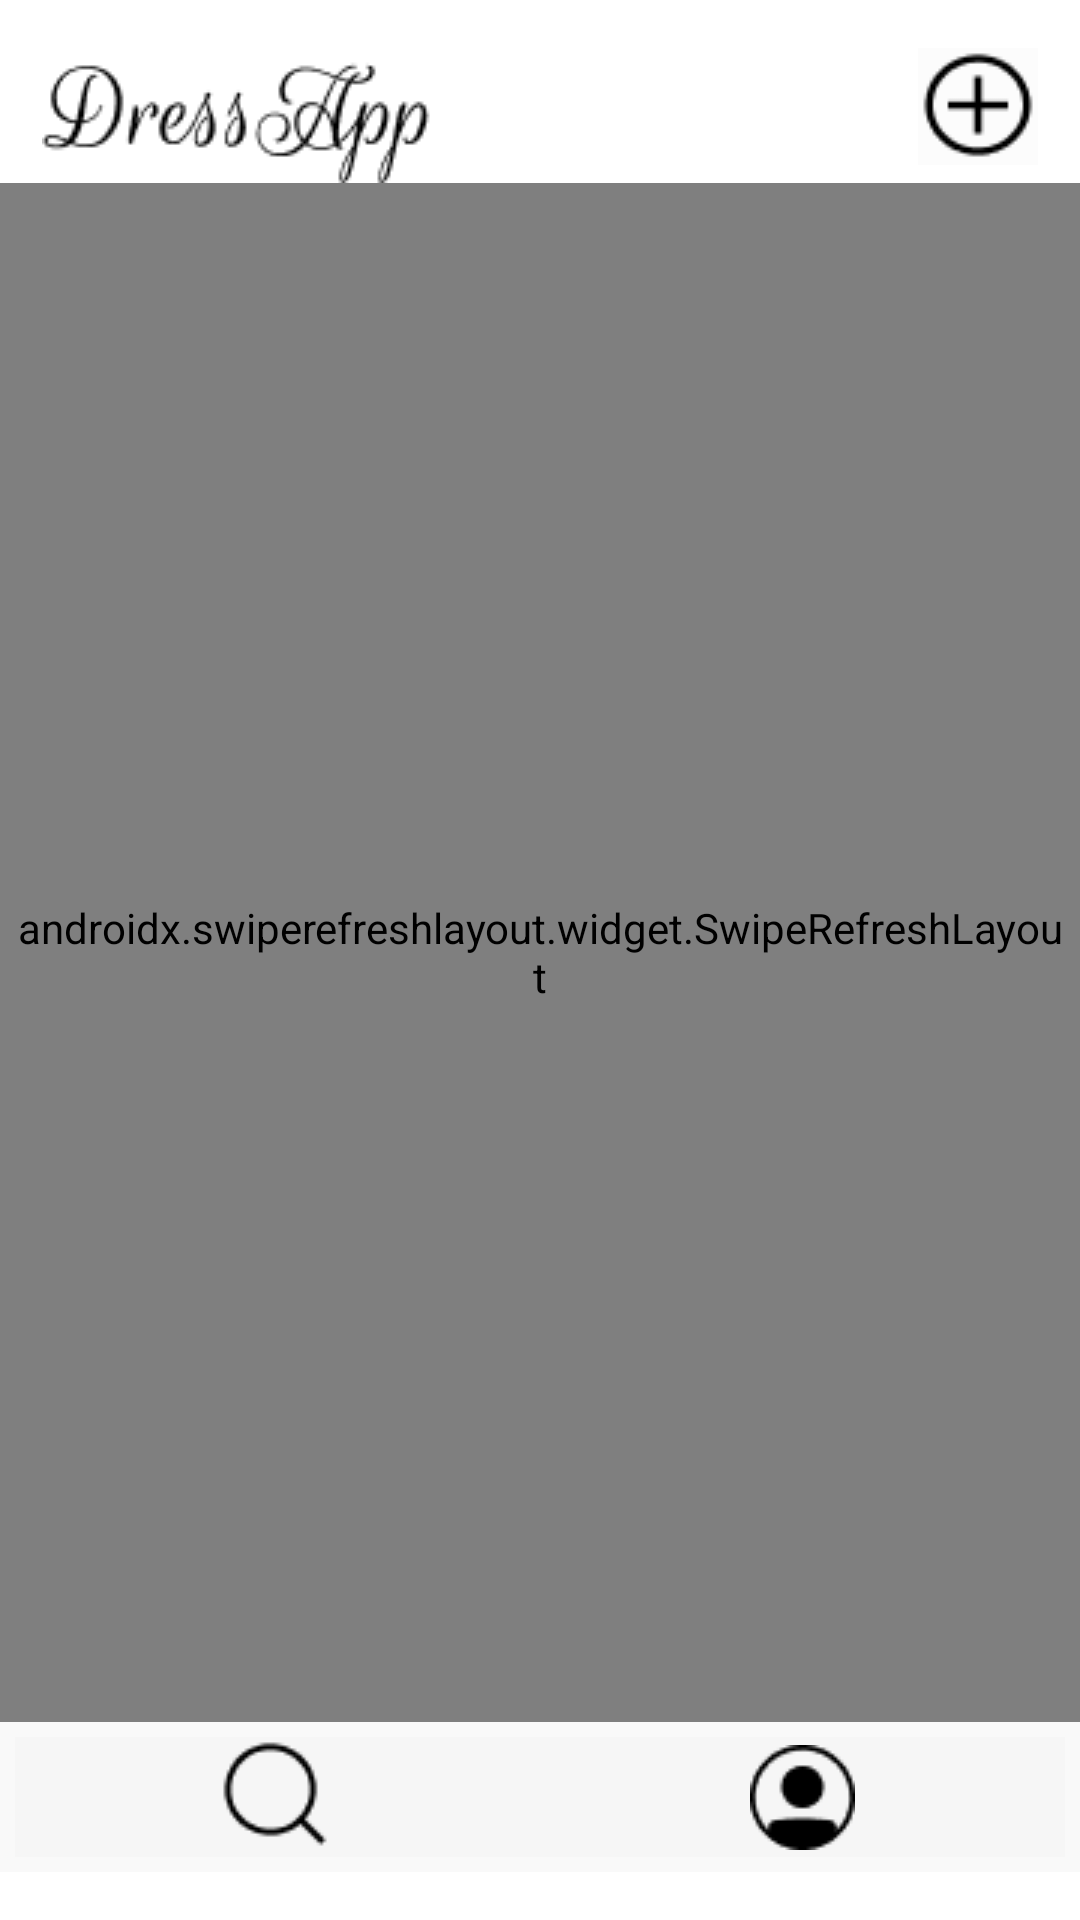

Android layout source for this screen:
<!-- AndroidManifest.xml: application theme Theme.DressApp1 -->
<!-- res/layout/fragment_product_grid.xml -->
<?xml version="1.0" encoding="utf-8"?>
<androidx.constraintlayout.widget.ConstraintLayout xmlns:android="http://schemas.android.com/apk/res/android"
    xmlns:app="http://schemas.android.com/apk/res-auto"
    xmlns:tools="http://schemas.android.com/tools"
    android:layout_width="match_parent"
    android:layout_height="match_parent"
    tools:context=".ProductGridFragment"
    >

    <include
        android:id="@+id/top_bar_container"
        layout="@layout/top_bar_nav"
        android:layout_width="match_parent"
        android:layout_height="wrap_content"
        android:layout_marginTop="4dp"
        app:layout_constraintEnd_toEndOf="parent"
        app:layout_constraintHorizontal_bias="0.0"
        app:layout_constraintStart_toStartOf="parent"
        app:layout_constraintTop_toTopOf="parent" />

    <androidx.swiperefreshlayout.widget.SwipeRefreshLayout
                android:id="@+id/product_list_swipe_refresh"
                android:layout_width="0dp"
                android:layout_height="0dp"
                app:layout_constraintEnd_toEndOf="parent"
                app:layout_constraintStart_toStartOf="parent"
                android:padding="5sp"
                app:layout_constraintBottom_toTopOf="@id/bottom_bar_container_grid"
                app:layout_constraintTop_toBottomOf="@id/top_bar_container"
                >

                <androidx.recyclerview.widget.RecyclerView
                    android:id="@+id/recycler_view"
                    android:layout_width="match_parent"
                    android:layout_height="match_parent"
                    />

            </androidx.swiperefreshlayout.widget.SwipeRefreshLayout>


    <include
        android:id="@+id/bottom_bar_container_grid"
        layout="@layout/bottom_bar_nav"
        android:layout_width="match_parent"
        android:layout_height="wrap_content"
        android:layout_marginBottom="16dp"
        android:paddingLeft="10sp"
        android:paddingRight="10sp"
        app:layout_constraintBottom_toBottomOf="parent"
        app:layout_constraintHorizontal_bias="0.0"
        app:layout_constraintLeft_toLeftOf="parent"
        app:layout_constraintRight_toRightOf="parent" />

    <ProgressBar
        android:id="@+id/product_list_progress_bar"
        android:layout_width="60dp"
        android:layout_height="60dp"
        android:layout_centerInParent="true"
        android:visibility="invisible"
        app:layout_constraintTop_toTopOf="parent"
        app:layout_constraintBottom_toBottomOf="parent"
        app:layout_constraintLeft_toLeftOf="parent"
        app:layout_constraintRight_toRightOf="parent"
        />

</androidx.constraintlayout.widget.ConstraintLayout>
<!-- res/layout/top_bar_nav.xml (included above) -->
<?xml version="1.0" encoding="utf-8"?>
<androidx.constraintlayout.widget.ConstraintLayout xmlns:android="http://schemas.android.com/apk/res/android"
    android:layout_width="match_parent"
    android:layout_height="wrap_content"
    xmlns:app="http://schemas.android.com/apk/res-auto">

    <RelativeLayout
        android:id="@+id/top_text_container"
        android:layout_width="wrap_content"
        android:layout_height="wrap_content"
        app:layout_constraintStart_toStartOf="parent"
        app:layout_constraintTop_toTopOf="parent"
        android:layout_marginLeft="14sp"
        android:layout_marginTop="10sp"
        >

        <ImageView
            android:layout_width="wrap_content"
            android:layout_height="wrap_content"
            android:src="@drawable/top_bar_text" />
    </RelativeLayout>
    <RelativeLayout
        android:layout_width="wrap_content"
        android:layout_height="wrap_content"
        app:layout_constraintEnd_toEndOf="parent"
        app:layout_constraintTop_toTopOf="parent"
        android:layout_marginRight="14sp"
        android:layout_marginTop="12sp"
        >

        <ImageButton
            android:id="@+id/add_new_post_btn"
            android:layout_width="wrap_content"
            android:layout_height="wrap_content"
            android:background="@color/cardview_shadow_end_color"
            android:src="@drawable/add_product_btn" />
    </RelativeLayout>

</androidx.constraintlayout.widget.ConstraintLayout>
<!-- res/layout/bottom_bar_nav.xml (included above) -->
<?xml version="1.0" encoding="utf-8"?>
<androidx.constraintlayout.widget.ConstraintLayout xmlns:android="http://schemas.android.com/apk/res/android"
    xmlns:tools="http://schemas.android.com/tools"
    android:layout_width="match_parent"
    android:layout_height="wrap_content">
    <LinearLayout
        android:id="@+id/board_frame"
        android:layout_width="match_parent"
        android:layout_height="wrap_content"
        android:layout_weight="0.8"
        android:background="@color/lightgrey"
        android:orientation="vertical"
        android:overScrollMode="never"
        android:padding="0dp"

        android:gravity="center_vertical"
        tools:ignore="MissingConstraints">
        >

    <LinearLayout
        android:layout_width="match_parent"
        android:layout_height="0dp"
        android:layout_weight="1"
        android:padding="5sp"
        >

        <ImageButton
            android:id="@+id/bottom_bar_search"
            android:layout_width="20dp"
            android:layout_height="match_parent"
            android:layout_weight="1"
            android:background="@color/cardview_shadow_end_color"
            android:src="@drawable/search"
            tools:ignore="TouchTargetSizeCheck,SpeakableTextPresentCheck" />

        <ImageButton
            android:id="@+id/bottom_bar_profile"
            android:layout_width="20dp"
            android:layout_height="match_parent"
            android:layout_weight="1"
            android:background="@color/cardview_shadow_end_color"
            android:src="@drawable/profile"
            tools:ignore="TouchTargetSizeCheck,SpeakableTextPresentCheck" />
    </LinearLayout>
    </LinearLayout>

</androidx.constraintlayout.widget.ConstraintLayout>
<!-- resources referenced by this layout -->
<resources>
  <color name="lightgrey">#F9F9F9</color>
  <!-- drawable add_product_btn: png bitmap (drawable, 661 bytes) -->
  <!-- drawable profile: png bitmap (drawable, 670 bytes) -->
  <!-- drawable search: png bitmap (drawable, 573 bytes) -->
  <!-- drawable top_bar_text: png bitmap (drawable, 2255 bytes) -->
  <style name="Theme.DressApp1" parent="Theme.MaterialComponents.DayNight.NoActionBar">
          
          <item name="colorPrimary">@color/primary</item>
          <item name="colorPrimaryVariant">@color/material_on_primary_emphasis_high_type</item>
          <item name="colorOnPrimary">@color/white</item>
          
          <item name="colorSecondary">@color/teal_200</item>
          <item name="colorSecondaryVariant">@color/teal_700</item>
          <item name="colorOnSecondary">@color/black</item>
          
          <item name="android:statusBarColor" tools:targetApi="l">?attr/colorPrimary</item>
          
      </style>
  <color name="primary">#D9CDC9</color>
  <color name="white">#FFFFFFFF</color>
  <color name="teal_200">#FF03DAC5</color>
  <color name="teal_700">#FF018786</color>
  <color name="black">#FF000000</color>
</resources>
